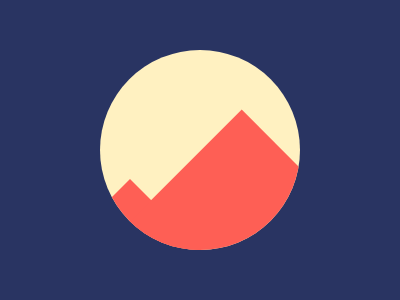

Write a web page that renders exactly this picture using CSS.

<div class="circle">
  <div class="mountain"></div>
</div>

<style>
body {
  margin: 0;
  background: #293462;
}

.circle {
  width: 100%;
  height: 100%;
  background: #FFF1C1;
  clip-path: circle(100px);
}

.mountain {
  rotate: 45deg;
  box-shadow:
  407px 148px 0 100px #FE5F55,
  327px 226px 0 50px #FE5F55;
}
</style>